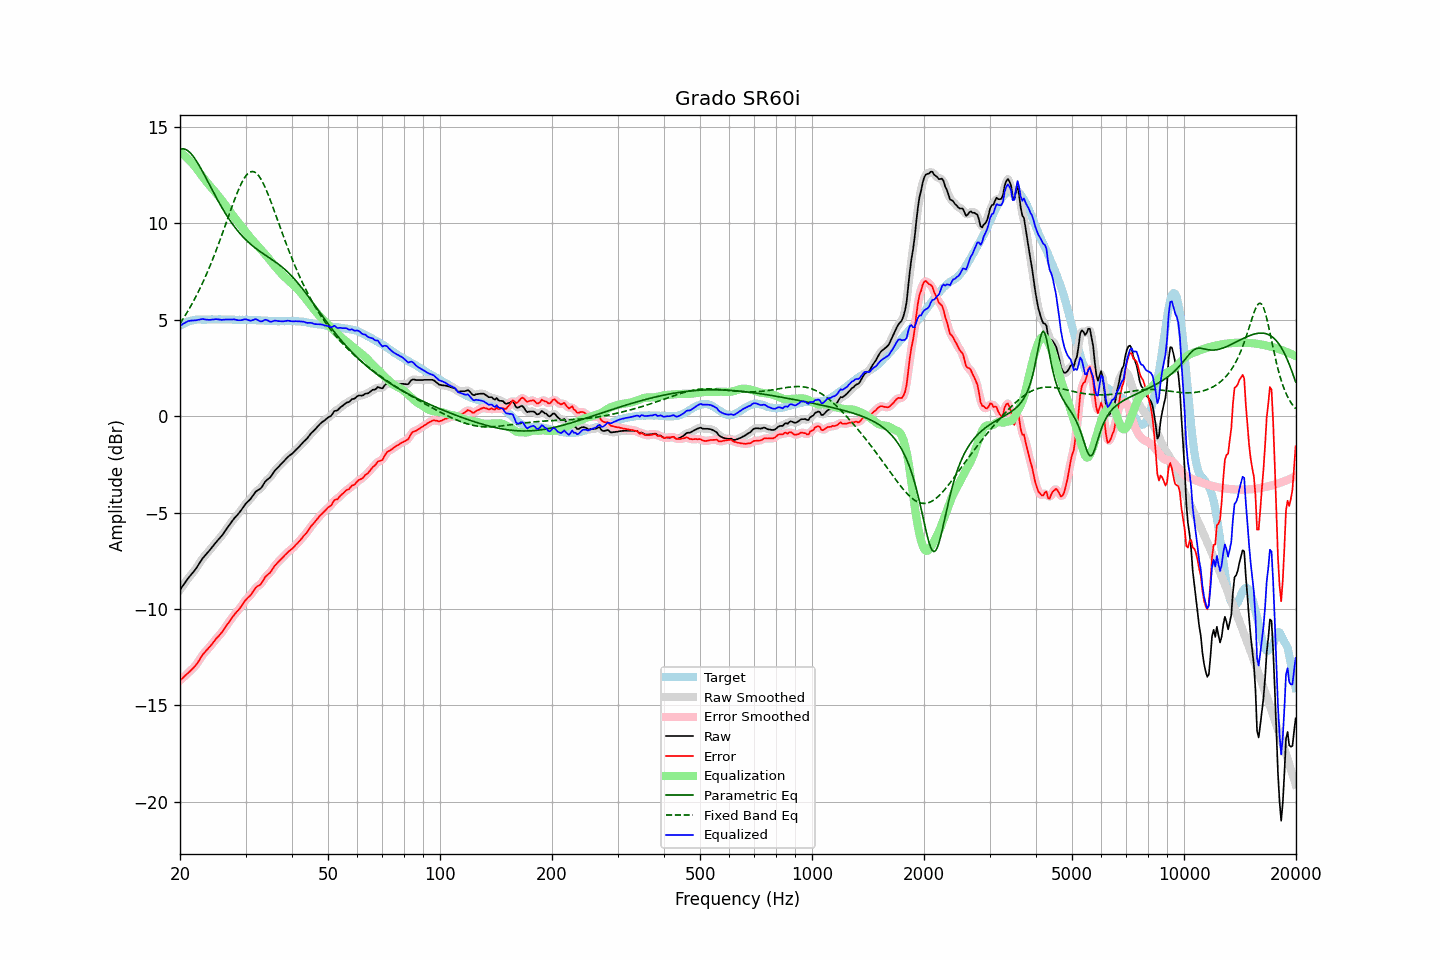

Data behind this chart, as committed beside it:
frequency, raw, error, smoothed, error_smoothed, equalization, parametric_eq, fixed_band_eq, equalized_raw, equalized_smoothed, target
20.00, -9.02, -13.71, -9.02, -13.71, 13.69, 13.85, 4.81, 4.68, 4.67, 4.69
20.20, -8.90, -13.64, -8.89, -13.64, 13.63, 13.87, 4.93, 4.74, 4.74, 4.74
20.40, -8.78, -13.57, -8.77, -13.56, 13.57, 13.87, 5.06, 4.79, 4.79, 4.79
20.61, -8.66, -13.48, -8.65, -13.49, 13.50, 13.85, 5.19, 4.84, 4.84, 4.82
20.81, -8.54, -13.41, -8.54, -13.41, 13.42, 13.82, 5.33, 4.89, 4.89, 4.87
21.02, -8.42, -13.33, -8.42, -13.33, 13.35, 13.76, 5.47, 4.93, 4.92, 4.91
21.23, -8.32, -13.25, -8.31, -13.25, 13.26, 13.69, 5.61, 4.95, 4.95, 4.93
21.44, -8.21, -13.17, -8.22, -13.17, 13.17, 13.60, 5.76, 4.96, 4.96, 4.95
21.66, -8.12, -13.09, -8.12, -13.09, 13.08, 13.50, 5.91, 4.97, 4.96, 4.97
21.87, -8.01, -13.00, -8.01, -13.00, 12.98, 13.39, 6.06, 4.97, 4.97, 4.98
22.09, -7.90, -12.91, -7.90, -12.90, 12.88, 13.27, 6.22, 4.97, 4.98, 5.00
22.31, -7.77, -12.79, -7.78, -12.79, 12.77, 13.14, 6.39, 4.99, 4.99, 5.01
22.54, -7.65, -12.66, -7.65, -12.66, 12.65, 12.99, 6.55, 5.01, 5.01, 5.01
22.76, -7.52, -12.53, -7.51, -12.52, 12.54, 12.85, 6.73, 5.03, 5.03, 5.01
22.99, -7.39, -12.39, -7.40, -12.40, 12.43, 12.70, 6.90, 5.04, 5.03, 5.00
23.22, -7.29, -12.29, -7.29, -12.29, 12.32, 12.54, 7.09, 5.03, 5.03, 5.00
23.45, -7.20, -12.20, -7.19, -12.20, 12.21, 12.38, 7.27, 5.01, 5.02, 5.00
23.69, -7.10, -12.11, -7.10, -12.11, 12.10, 12.22, 7.46, 5.00, 5.00, 5.01
23.92, -7.00, -12.02, -7.00, -12.02, 12.00, 12.06, 7.66, 5.00, 5.00, 5.01
24.16, -6.91, -11.92, -6.90, -11.92, 11.90, 11.90, 7.86, 5.00, 5.00, 5.01
24.40, -6.79, -11.82, -6.80, -11.82, 11.81, 11.74, 8.07, 5.01, 5.01, 5.02
24.65, -6.70, -11.71, -6.69, -11.71, 11.71, 11.58, 8.28, 5.02, 5.02, 5.01
24.89, -6.58, -11.60, -6.59, -11.60, 11.62, 11.43, 8.49, 5.03, 5.03, 5.01
25.14, -6.49, -11.50, -6.49, -11.50, 11.52, 11.27, 8.71, 5.03, 5.03, 5.01
25.39, -6.39, -11.42, -6.39, -11.41, 11.41, 11.12, 8.93, 5.02, 5.02, 5.02
25.65, -6.30, -11.32, -6.30, -11.32, 11.31, 10.97, 9.16, 5.01, 5.01, 5.02
25.91, -6.21, -11.22, -6.20, -11.22, 11.20, 10.83, 9.39, 4.99, 5.00, 5.01
26.16, -6.08, -11.10, -6.09, -11.10, 11.09, 10.69, 9.62, 5.01, 5.00, 5.01
26.43, -5.97, -10.98, -5.97, -10.98, 10.98, 10.55, 9.86, 5.01, 5.01, 5.01
26.69, -5.85, -10.86, -5.85, -10.86, 10.86, 10.42, 10.09, 5.02, 5.02, 5.01
26.96, -5.73, -10.74, -5.73, -10.74, 10.74, 10.29, 10.33, 5.02, 5.01, 5.01
27.23, -5.62, -10.63, -5.61, -10.63, 10.63, 10.17, 10.56, 5.01, 5.01, 5.01
27.50, -5.50, -10.51, -5.50, -10.51, 10.51, 10.05, 10.79, 5.02, 5.02, 5.01
27.77, -5.38, -10.39, -5.39, -10.39, 10.40, 9.93, 11.02, 5.02, 5.02, 5.00
28.05, -5.28, -10.28, -5.28, -10.28, 10.29, 9.82, 11.25, 5.02, 5.01, 5.00
28.33, -5.19, -10.18, -5.19, -10.18, 10.19, 9.71, 11.46, 5.00, 5.00, 4.99
28.62, -5.10, -10.09, -5.09, -10.09, 10.08, 9.61, 11.67, 4.98, 4.98, 4.99
28.90, -5.00, -10.00, -5.00, -9.99, 9.97, 9.51, 11.86, 4.97, 4.97, 5.00
29.19, -4.89, -9.88, -4.88, -9.88, 9.87, 9.41, 12.04, 4.98, 4.98, 4.99
29.48, -4.77, -9.77, -4.76, -9.76, 9.76, 9.32, 12.21, 5.00, 5.00, 5.00
29.78, -4.64, -9.63, -4.64, -9.64, 9.66, 9.23, 12.35, 5.02, 5.02, 4.99
30.08, -4.53, -9.53, -4.54, -9.53, 9.55, 9.15, 12.47, 5.03, 5.02, 5.00
30.38, -4.45, -9.44, -4.45, -9.44, 9.45, 9.07, 12.57, 5.00, 5.00, 4.99
30.68, -4.37, -9.36, -4.37, -9.36, 9.34, 8.99, 12.64, 4.97, 4.97, 4.99
30.99, -4.29, -9.28, -4.28, -9.26, 9.24, 8.92, 12.68, 4.95, 4.96, 4.99
31.30, -4.17, -9.15, -4.16, -9.15, 9.14, 8.85, 12.69, 4.98, 4.98, 4.98
31.61, -4.05, -9.03, -4.05, -9.03, 9.05, 8.78, 12.68, 5.01, 5.01, 4.98
31.93, -3.93, -8.91, -3.94, -8.92, 8.96, 8.71, 12.63, 5.04, 5.02, 4.98
32.24, -3.87, -8.84, -3.87, -8.85, 8.87, 8.65, 12.56, 5.00, 5.00, 4.97
32.57, -3.82, -8.79, -3.82, -8.79, 8.77, 8.59, 12.47, 4.96, 4.96, 4.97
32.89, -3.77, -8.74, -3.75, -8.72, 8.68, 8.53, 12.35, 4.91, 4.93, 4.97
33.22, -3.67, -8.63, -3.65, -8.62, 8.59, 8.47, 12.20, 4.92, 4.93, 4.96
33.55, -3.53, -8.50, -3.54, -8.50, 8.50, 8.42, 12.04, 4.96, 4.96, 4.96
33.89, -3.40, -8.35, -3.41, -8.37, 8.40, 8.36, 11.86, 5.01, 4.99, 4.95
34.23, -3.32, -8.27, -3.32, -8.27, 8.30, 8.30, 11.67, 4.98, 4.98, 4.95
34.57, -3.25, -8.19, -3.25, -8.19, 8.19, 8.25, 11.46, 4.95, 4.95, 4.94
34.92, -3.19, -8.13, -3.17, -8.11, 8.09, 8.19, 11.25, 4.90, 4.91, 4.94
35.27, -3.08, -8.01, -3.07, -8.00, 7.98, 8.14, 11.03, 4.90, 4.91, 4.93
35.62, -2.95, -7.88, -2.95, -7.89, 7.88, 8.08, 10.80, 4.93, 4.93, 4.93
35.97, -2.83, -7.76, -2.84, -7.77, 7.78, 8.02, 10.57, 4.96, 4.95, 4.93
... 635 more rows
